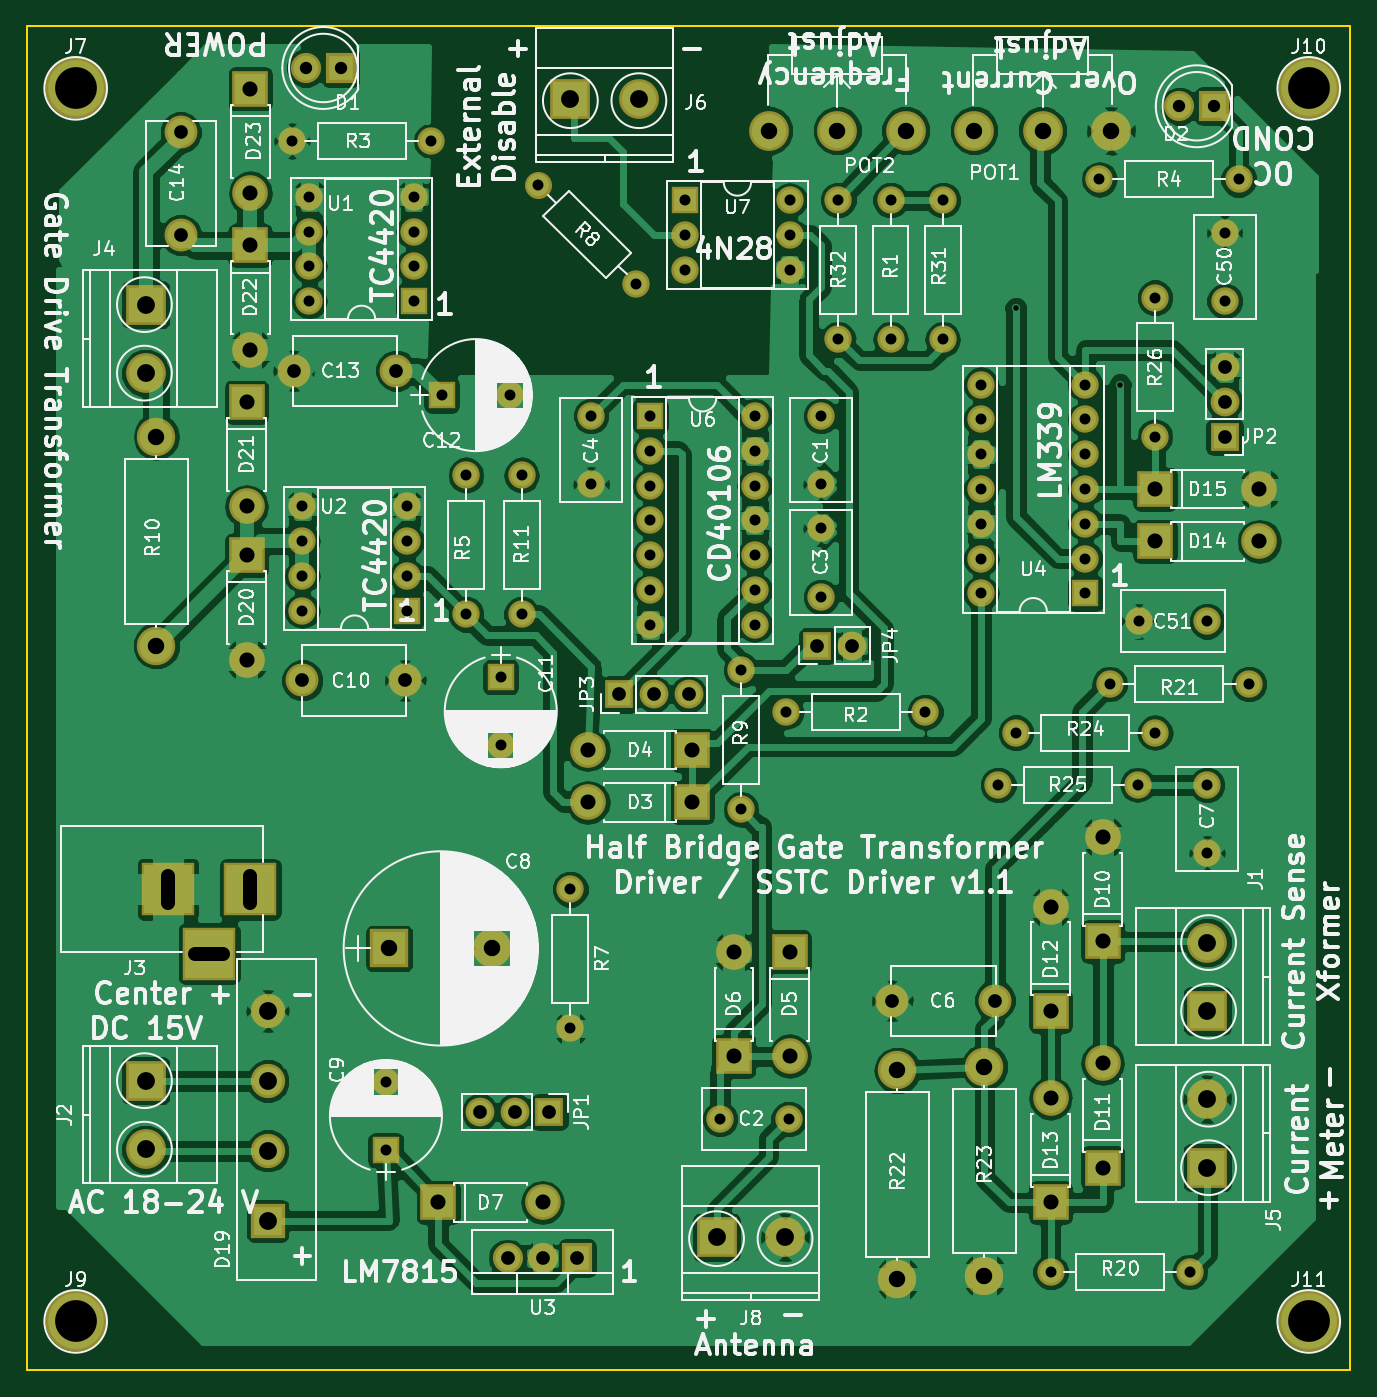
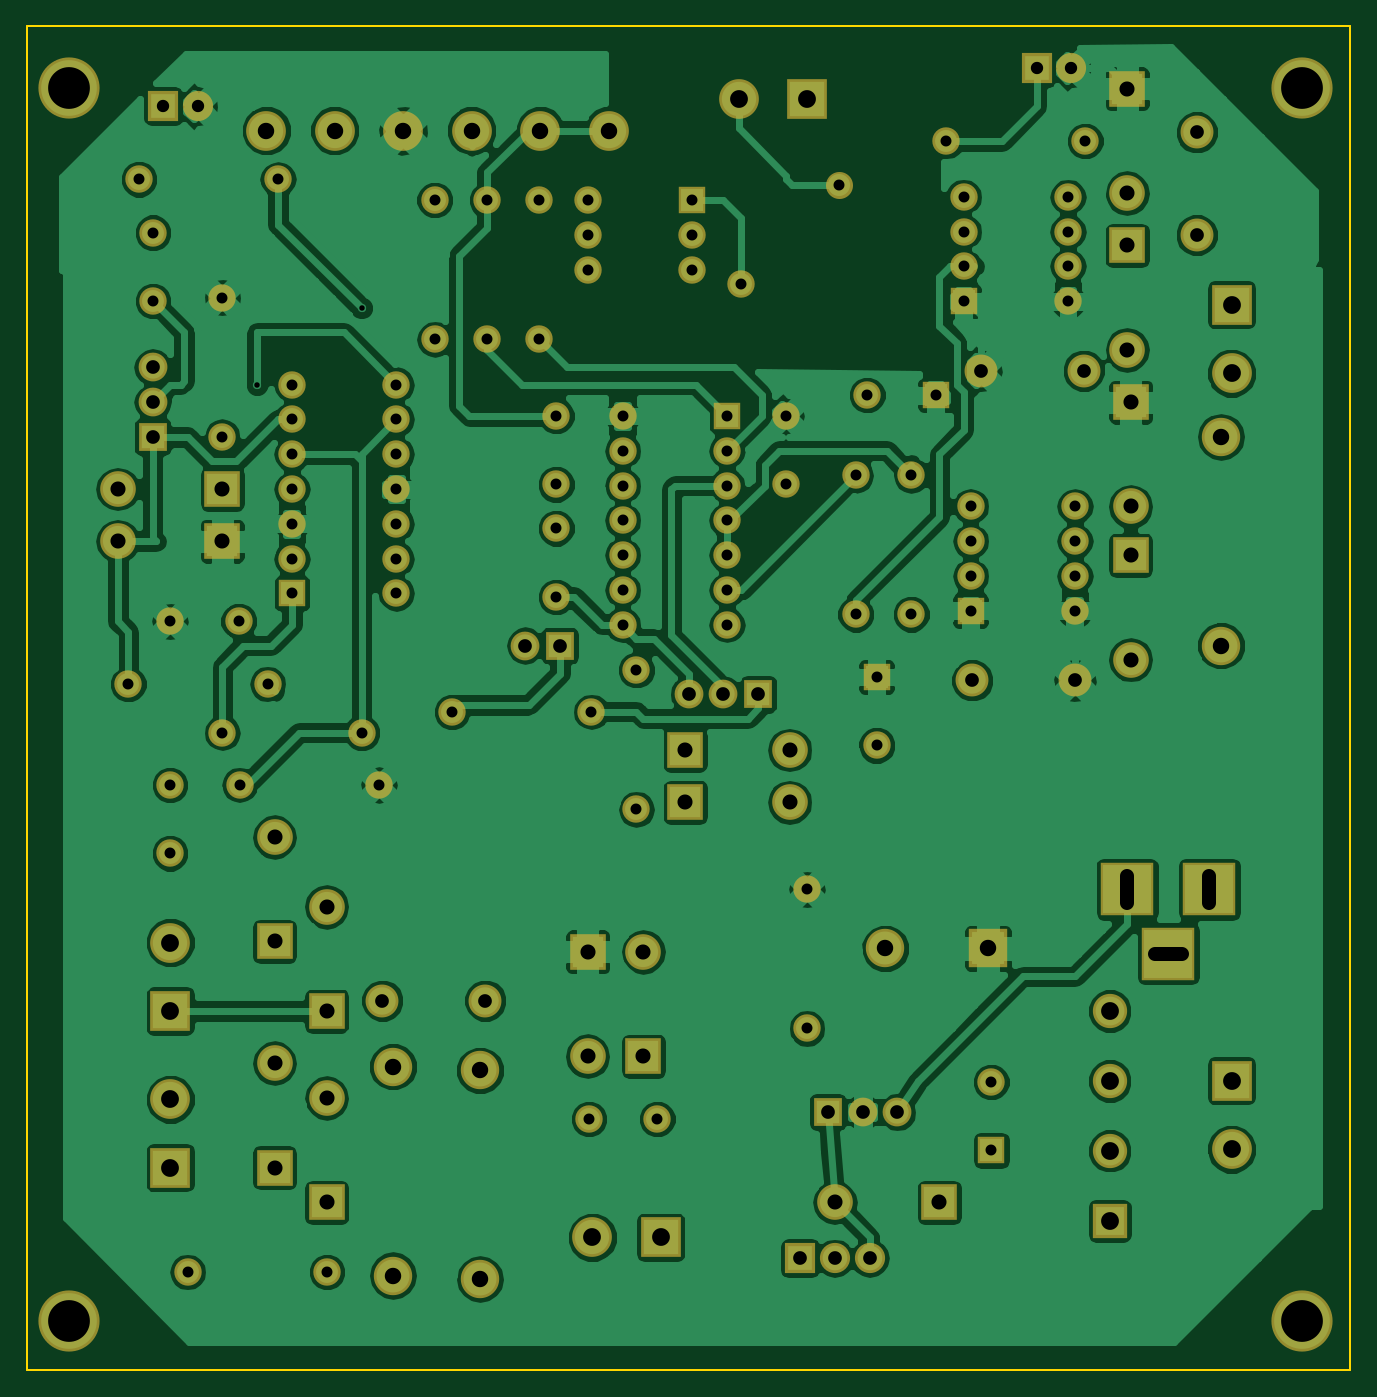
Circuit board: 8 layer files. Board 96.5 x 98.0 mm.
- bottom_copper: half-bridge-B.Cu.gbr (185793 bytes)
- bottom_mask: half-bridge-B.Mask.gbr (6252 bytes)
- bottom_silk: half-bridge-B.SilkS.gbr (265 bytes)
- outline: half-bridge-Edge.Cuts.gbr (489 bytes)
- top_copper: half-bridge-F.Cu.gbr (201282 bytes)
- top_mask: half-bridge-F.Mask.gbr (6252 bytes)
- top_silk: half-bridge-F.SilkS.gbr (174004 bytes)
- drill: half-bridge.drl (3554 bytes)

=== bottom_copper: half-bridge-B.Cu.gbr (185793 bytes, source omitted) ===
=== bottom_mask: half-bridge-B.Mask.gbr ===
G04 #@! TF.FileFunction,Soldermask,Bot*
%FSLAX46Y46*%
G04 Gerber Fmt 4.6, Leading zero omitted, Abs format (unit mm)*
G04 Created by KiCad (PCBNEW 4.0.7) date 02/19/18 21:13:59*
%MOMM*%
%LPD*%
G01*
G04 APERTURE LIST*
%ADD10C,0.100000*%
%ADD11C,2.000000*%
%ADD12O,2.000000X2.000000*%
%ADD13R,2.000000X2.000000*%
%ADD14R,2.900000X2.900000*%
%ADD15C,2.900000*%
%ADD16R,2.800000X2.800000*%
%ADD17C,2.800000*%
%ADD18R,2.600000X2.600000*%
%ADD19O,2.600000X2.600000*%
%ADD20R,2.500000X2.500000*%
%ADD21C,2.500000*%
%ADD22R,3.900000X3.900000*%
%ADD23R,2.100000X2.100000*%
%ADD24O,2.100000X2.100000*%
%ADD25R,2.200000X2.200000*%
%ADD26O,2.200000X2.200000*%
%ADD27C,2.400000*%
%ADD28C,2.200000*%
%ADD29C,2.000000*%
%ADD30C,4.464000*%
%ADD31O,2.800000X2.800000*%
G04 APERTURE END LIST*
D10*
D11*
X135636000Y-93472000D03*
D12*
X125476000Y-93472000D03*
D11*
X82550000Y-88392000D03*
D12*
X82550000Y-78232000D03*
D13*
X94488000Y-58166000D03*
D12*
X102108000Y-63246000D03*
X94488000Y-60706000D03*
X102108000Y-60706000D03*
X94488000Y-63246000D03*
X102108000Y-58166000D03*
D14*
X96774000Y-133858000D03*
D15*
X101774000Y-133858000D03*
D16*
X72898000Y-112776000D03*
D17*
X80398000Y-112776000D03*
D13*
X74676000Y-65532000D03*
D12*
X67056000Y-57912000D03*
X74676000Y-62992000D03*
X67056000Y-60452000D03*
X74676000Y-60452000D03*
X67056000Y-62992000D03*
X74676000Y-57912000D03*
X67056000Y-65532000D03*
D13*
X74168000Y-88138000D03*
D12*
X66548000Y-80518000D03*
X74168000Y-85598000D03*
X66548000Y-83058000D03*
X74168000Y-83058000D03*
X66548000Y-85598000D03*
X74168000Y-80518000D03*
X66548000Y-88138000D03*
D11*
X104394000Y-73914000D03*
X104394000Y-78914000D03*
X132588000Y-100838000D03*
X132588000Y-105838000D03*
D18*
X124968000Y-112268000D03*
D19*
X124968000Y-104648000D03*
D18*
X124968000Y-128778000D03*
D19*
X124968000Y-121158000D03*
D18*
X121158000Y-117348000D03*
D19*
X121158000Y-109728000D03*
D18*
X121158000Y-131318000D03*
D19*
X121158000Y-123698000D03*
D18*
X128778000Y-83058000D03*
D19*
X136398000Y-83058000D03*
D18*
X128778000Y-79248000D03*
D19*
X136398000Y-79248000D03*
D20*
X64008000Y-132648000D03*
D21*
X64008000Y-127548000D03*
X64008000Y-117348000D03*
X64008000Y-122448000D03*
D18*
X62484000Y-84074000D03*
D19*
X62484000Y-91694000D03*
D18*
X62484000Y-72898000D03*
D19*
X62484000Y-80518000D03*
D18*
X62738000Y-61468000D03*
D19*
X62738000Y-69088000D03*
D18*
X62738000Y-50038000D03*
D19*
X62738000Y-57658000D03*
D14*
X132588000Y-117348000D03*
D15*
X132588000Y-112348000D03*
D14*
X55118000Y-122428000D03*
D15*
X55118000Y-127428000D03*
D14*
X55118000Y-65786000D03*
D15*
X55118000Y-70786000D03*
D14*
X132588000Y-128778000D03*
D15*
X132588000Y-123778000D03*
X120570000Y-53086000D03*
X125570000Y-53086000D03*
X115570000Y-53086000D03*
X105584000Y-53086000D03*
X110584000Y-53086000D03*
X100584000Y-53086000D03*
D11*
X121158000Y-136398000D03*
D12*
X131318000Y-136398000D03*
D11*
X118618000Y-97028000D03*
D12*
X128778000Y-97028000D03*
D11*
X117348000Y-100838000D03*
D12*
X127508000Y-100838000D03*
D11*
X128778000Y-65278000D03*
D12*
X128778000Y-75438000D03*
D11*
X113284000Y-58166000D03*
D12*
X113284000Y-68326000D03*
D11*
X105664000Y-58166000D03*
D12*
X105664000Y-68326000D03*
D22*
X62738000Y-108458000D03*
X56738000Y-108458000D03*
X59738000Y-113158000D03*
D23*
X84582000Y-124714000D03*
D24*
X82042000Y-124714000D03*
X79502000Y-124714000D03*
D13*
X123698000Y-86868000D03*
D12*
X116078000Y-71628000D03*
X123698000Y-84328000D03*
X116078000Y-74168000D03*
X123698000Y-81788000D03*
X116078000Y-76708000D03*
X123698000Y-79248000D03*
X116078000Y-79248000D03*
X123698000Y-76708000D03*
X116078000Y-81788000D03*
X123698000Y-74168000D03*
X116078000Y-84328000D03*
X123698000Y-71628000D03*
X116078000Y-86868000D03*
D25*
X86614000Y-135382000D03*
D26*
X84074000Y-135382000D03*
X81534000Y-135382000D03*
D27*
X57658000Y-60706000D03*
X57658000Y-53206000D03*
D25*
X69342000Y-48514000D03*
D28*
X66802000Y-48514000D03*
D25*
X133096000Y-51308000D03*
D28*
X130556000Y-51308000D03*
D11*
X65786000Y-53848000D03*
D12*
X75946000Y-53848000D03*
D11*
X134874000Y-56642000D03*
D12*
X124714000Y-56642000D03*
D23*
X133858000Y-75438000D03*
D24*
X133858000Y-72898000D03*
X133858000Y-70358000D03*
D14*
X86106000Y-50800000D03*
D15*
X91106000Y-50800000D03*
D11*
X78486000Y-88392000D03*
D12*
X78486000Y-78232000D03*
D11*
X86106000Y-108458000D03*
D12*
X86106000Y-118618000D03*
D13*
X72644000Y-127508000D03*
D11*
X72644000Y-122508000D03*
D13*
X81026000Y-92964000D03*
D11*
X81026000Y-97964000D03*
D13*
X76708000Y-72390000D03*
D11*
X81708000Y-72390000D03*
X97028000Y-125222000D03*
X102028000Y-125222000D03*
D18*
X102108000Y-113030000D03*
D19*
X102108000Y-120650000D03*
D18*
X98044000Y-120650000D03*
D19*
X98044000Y-113030000D03*
D23*
X89662000Y-94234000D03*
D24*
X92202000Y-94234000D03*
X94742000Y-94234000D03*
D11*
X90932000Y-64262000D03*
D29*
X83747795Y-57077795D02*
X83747795Y-57077795D01*
D11*
X98552000Y-92456000D03*
D12*
X98552000Y-102616000D03*
D13*
X91948000Y-73914000D03*
D12*
X99568000Y-89154000D03*
X91948000Y-76454000D03*
X99568000Y-86614000D03*
X91948000Y-78994000D03*
X99568000Y-84074000D03*
X91948000Y-81534000D03*
X99568000Y-81534000D03*
X91948000Y-84074000D03*
X99568000Y-78994000D03*
X91948000Y-86614000D03*
X99568000Y-76454000D03*
X91948000Y-89154000D03*
X99568000Y-73914000D03*
D11*
X133858000Y-65532000D03*
X133858000Y-60532000D03*
X87630000Y-73914000D03*
X87630000Y-78914000D03*
D18*
X94996000Y-102108000D03*
D19*
X87376000Y-102108000D03*
D18*
X94996000Y-98298000D03*
D19*
X87376000Y-98298000D03*
D11*
X104394000Y-87122000D03*
X104394000Y-82122000D03*
D30*
X50000000Y-50000000D03*
X50000000Y-140000000D03*
X140000000Y-50000000D03*
X140000000Y-140000000D03*
D11*
X132588000Y-88900000D03*
X127588000Y-88900000D03*
D18*
X76454000Y-131318000D03*
D19*
X84074000Y-131318000D03*
D23*
X104140000Y-90678000D03*
D24*
X106680000Y-90678000D03*
D11*
X109474000Y-58166000D03*
D12*
X109474000Y-68326000D03*
D27*
X66548000Y-93218000D03*
X74048000Y-93218000D03*
X73406000Y-70612000D03*
X65906000Y-70612000D03*
D17*
X55880000Y-90678000D03*
D31*
X55880000Y-75438000D03*
D17*
X109982000Y-121666000D03*
D31*
X109982000Y-136906000D03*
D17*
X116332000Y-121412000D03*
D31*
X116332000Y-136652000D03*
D27*
X117094000Y-116586000D03*
X109594000Y-116586000D03*
D11*
X112014000Y-95504000D03*
D12*
X101854000Y-95504000D03*
M02*

=== bottom_silk: half-bridge-B.SilkS.gbr ===
G04 #@! TF.FileFunction,Legend,Bot*
%FSLAX46Y46*%
G04 Gerber Fmt 4.6, Leading zero omitted, Abs format (unit mm)*
G04 Created by KiCad (PCBNEW 4.0.7) date 02/19/18 21:13:59*
%MOMM*%
%LPD*%
G01*
G04 APERTURE LIST*
%ADD10C,0.100000*%
G04 APERTURE END LIST*
D10*
M02*

=== outline: half-bridge-Edge.Cuts.gbr ===
G04 #@! TF.FileFunction,Profile,NP*
%FSLAX46Y46*%
G04 Gerber Fmt 4.6, Leading zero omitted, Abs format (unit mm)*
G04 Created by KiCad (PCBNEW 4.0.7) date 02/19/18 21:13:59*
%MOMM*%
%LPD*%
G01*
G04 APERTURE LIST*
%ADD10C,0.100000*%
%ADD11C,0.150000*%
G04 APERTURE END LIST*
D10*
D11*
X46482000Y-143510000D02*
X46482000Y-45466000D01*
X143002000Y-143510000D02*
X46482000Y-143510000D01*
X143002000Y-45466000D02*
X143002000Y-143510000D01*
X46482000Y-45466000D02*
X143002000Y-45466000D01*
M02*

=== top_copper: half-bridge-F.Cu.gbr (201282 bytes, source omitted) ===
=== top_mask: half-bridge-F.Mask.gbr ===
G04 #@! TF.FileFunction,Soldermask,Top*
%FSLAX46Y46*%
G04 Gerber Fmt 4.6, Leading zero omitted, Abs format (unit mm)*
G04 Created by KiCad (PCBNEW 4.0.7) date 02/19/18 21:13:59*
%MOMM*%
%LPD*%
G01*
G04 APERTURE LIST*
%ADD10C,0.100000*%
%ADD11C,2.000000*%
%ADD12O,2.000000X2.000000*%
%ADD13R,2.000000X2.000000*%
%ADD14R,2.900000X2.900000*%
%ADD15C,2.900000*%
%ADD16R,2.800000X2.800000*%
%ADD17C,2.800000*%
%ADD18R,2.600000X2.600000*%
%ADD19O,2.600000X2.600000*%
%ADD20R,2.500000X2.500000*%
%ADD21C,2.500000*%
%ADD22R,3.900000X3.900000*%
%ADD23R,2.100000X2.100000*%
%ADD24O,2.100000X2.100000*%
%ADD25R,2.200000X2.200000*%
%ADD26O,2.200000X2.200000*%
%ADD27C,2.400000*%
%ADD28C,2.200000*%
%ADD29C,2.000000*%
%ADD30C,4.464000*%
%ADD31O,2.800000X2.800000*%
G04 APERTURE END LIST*
D10*
D11*
X135636000Y-93472000D03*
D12*
X125476000Y-93472000D03*
D11*
X82550000Y-88392000D03*
D12*
X82550000Y-78232000D03*
D13*
X94488000Y-58166000D03*
D12*
X102108000Y-63246000D03*
X94488000Y-60706000D03*
X102108000Y-60706000D03*
X94488000Y-63246000D03*
X102108000Y-58166000D03*
D14*
X96774000Y-133858000D03*
D15*
X101774000Y-133858000D03*
D16*
X72898000Y-112776000D03*
D17*
X80398000Y-112776000D03*
D13*
X74676000Y-65532000D03*
D12*
X67056000Y-57912000D03*
X74676000Y-62992000D03*
X67056000Y-60452000D03*
X74676000Y-60452000D03*
X67056000Y-62992000D03*
X74676000Y-57912000D03*
X67056000Y-65532000D03*
D13*
X74168000Y-88138000D03*
D12*
X66548000Y-80518000D03*
X74168000Y-85598000D03*
X66548000Y-83058000D03*
X74168000Y-83058000D03*
X66548000Y-85598000D03*
X74168000Y-80518000D03*
X66548000Y-88138000D03*
D11*
X104394000Y-73914000D03*
X104394000Y-78914000D03*
X132588000Y-100838000D03*
X132588000Y-105838000D03*
D18*
X124968000Y-112268000D03*
D19*
X124968000Y-104648000D03*
D18*
X124968000Y-128778000D03*
D19*
X124968000Y-121158000D03*
D18*
X121158000Y-117348000D03*
D19*
X121158000Y-109728000D03*
D18*
X121158000Y-131318000D03*
D19*
X121158000Y-123698000D03*
D18*
X128778000Y-83058000D03*
D19*
X136398000Y-83058000D03*
D18*
X128778000Y-79248000D03*
D19*
X136398000Y-79248000D03*
D20*
X64008000Y-132648000D03*
D21*
X64008000Y-127548000D03*
X64008000Y-117348000D03*
X64008000Y-122448000D03*
D18*
X62484000Y-84074000D03*
D19*
X62484000Y-91694000D03*
D18*
X62484000Y-72898000D03*
D19*
X62484000Y-80518000D03*
D18*
X62738000Y-61468000D03*
D19*
X62738000Y-69088000D03*
D18*
X62738000Y-50038000D03*
D19*
X62738000Y-57658000D03*
D14*
X132588000Y-117348000D03*
D15*
X132588000Y-112348000D03*
D14*
X55118000Y-122428000D03*
D15*
X55118000Y-127428000D03*
D14*
X55118000Y-65786000D03*
D15*
X55118000Y-70786000D03*
D14*
X132588000Y-128778000D03*
D15*
X132588000Y-123778000D03*
X120570000Y-53086000D03*
X125570000Y-53086000D03*
X115570000Y-53086000D03*
X105584000Y-53086000D03*
X110584000Y-53086000D03*
X100584000Y-53086000D03*
D11*
X121158000Y-136398000D03*
D12*
X131318000Y-136398000D03*
D11*
X118618000Y-97028000D03*
D12*
X128778000Y-97028000D03*
D11*
X117348000Y-100838000D03*
D12*
X127508000Y-100838000D03*
D11*
X128778000Y-65278000D03*
D12*
X128778000Y-75438000D03*
D11*
X113284000Y-58166000D03*
D12*
X113284000Y-68326000D03*
D11*
X105664000Y-58166000D03*
D12*
X105664000Y-68326000D03*
D22*
X62738000Y-108458000D03*
X56738000Y-108458000D03*
X59738000Y-113158000D03*
D23*
X84582000Y-124714000D03*
D24*
X82042000Y-124714000D03*
X79502000Y-124714000D03*
D13*
X123698000Y-86868000D03*
D12*
X116078000Y-71628000D03*
X123698000Y-84328000D03*
X116078000Y-74168000D03*
X123698000Y-81788000D03*
X116078000Y-76708000D03*
X123698000Y-79248000D03*
X116078000Y-79248000D03*
X123698000Y-76708000D03*
X116078000Y-81788000D03*
X123698000Y-74168000D03*
X116078000Y-84328000D03*
X123698000Y-71628000D03*
X116078000Y-86868000D03*
D25*
X86614000Y-135382000D03*
D26*
X84074000Y-135382000D03*
X81534000Y-135382000D03*
D27*
X57658000Y-60706000D03*
X57658000Y-53206000D03*
D25*
X69342000Y-48514000D03*
D28*
X66802000Y-48514000D03*
D25*
X133096000Y-51308000D03*
D28*
X130556000Y-51308000D03*
D11*
X65786000Y-53848000D03*
D12*
X75946000Y-53848000D03*
D11*
X134874000Y-56642000D03*
D12*
X124714000Y-56642000D03*
D23*
X133858000Y-75438000D03*
D24*
X133858000Y-72898000D03*
X133858000Y-70358000D03*
D14*
X86106000Y-50800000D03*
D15*
X91106000Y-50800000D03*
D11*
X78486000Y-88392000D03*
D12*
X78486000Y-78232000D03*
D11*
X86106000Y-108458000D03*
D12*
X86106000Y-118618000D03*
D13*
X72644000Y-127508000D03*
D11*
X72644000Y-122508000D03*
D13*
X81026000Y-92964000D03*
D11*
X81026000Y-97964000D03*
D13*
X76708000Y-72390000D03*
D11*
X81708000Y-72390000D03*
X97028000Y-125222000D03*
X102028000Y-125222000D03*
D18*
X102108000Y-113030000D03*
D19*
X102108000Y-120650000D03*
D18*
X98044000Y-120650000D03*
D19*
X98044000Y-113030000D03*
D23*
X89662000Y-94234000D03*
D24*
X92202000Y-94234000D03*
X94742000Y-94234000D03*
D11*
X90932000Y-64262000D03*
D29*
X83747795Y-57077795D02*
X83747795Y-57077795D01*
D11*
X98552000Y-92456000D03*
D12*
X98552000Y-102616000D03*
D13*
X91948000Y-73914000D03*
D12*
X99568000Y-89154000D03*
X91948000Y-76454000D03*
X99568000Y-86614000D03*
X91948000Y-78994000D03*
X99568000Y-84074000D03*
X91948000Y-81534000D03*
X99568000Y-81534000D03*
X91948000Y-84074000D03*
X99568000Y-78994000D03*
X91948000Y-86614000D03*
X99568000Y-76454000D03*
X91948000Y-89154000D03*
X99568000Y-73914000D03*
D11*
X133858000Y-65532000D03*
X133858000Y-60532000D03*
X87630000Y-73914000D03*
X87630000Y-78914000D03*
D18*
X94996000Y-102108000D03*
D19*
X87376000Y-102108000D03*
D18*
X94996000Y-98298000D03*
D19*
X87376000Y-98298000D03*
D11*
X104394000Y-87122000D03*
X104394000Y-82122000D03*
D30*
X50000000Y-50000000D03*
X50000000Y-140000000D03*
X140000000Y-50000000D03*
X140000000Y-140000000D03*
D11*
X132588000Y-88900000D03*
X127588000Y-88900000D03*
D18*
X76454000Y-131318000D03*
D19*
X84074000Y-131318000D03*
D23*
X104140000Y-90678000D03*
D24*
X106680000Y-90678000D03*
D11*
X109474000Y-58166000D03*
D12*
X109474000Y-68326000D03*
D27*
X66548000Y-93218000D03*
X74048000Y-93218000D03*
X73406000Y-70612000D03*
X65906000Y-70612000D03*
D17*
X55880000Y-90678000D03*
D31*
X55880000Y-75438000D03*
D17*
X109982000Y-121666000D03*
D31*
X109982000Y-136906000D03*
D17*
X116332000Y-121412000D03*
D31*
X116332000Y-136652000D03*
D27*
X117094000Y-116586000D03*
X109594000Y-116586000D03*
D11*
X112014000Y-95504000D03*
D12*
X101854000Y-95504000D03*
M02*

=== top_silk: half-bridge-F.SilkS.gbr (174004 bytes, source omitted) ===
=== drill: half-bridge.drl ===
M48
;DRILL file {KiCad 4.0.7} date 02/19/18 21:14:01
;FORMAT={-:-/ absolute / metric / decimal}
FMAT,2
METRIC,TZ
T1C0.400
T2C0.800
T3C0.900
T4C1.000
T5C1.100
T6C1.200
T7C1.300
T8C3.048
%
G90
G05
M71
T1
X118.618Y-66.04
X126.238Y-71.628
T2
X65.786Y-53.848
X66.548Y-80.518
X66.548Y-83.058
X66.548Y-85.598
X66.548Y-88.138
X67.056Y-57.912
X67.056Y-60.452
X67.056Y-62.992
X67.056Y-65.532
X72.644Y-122.508
X72.644Y-127.508
X74.168Y-80.518
X74.168Y-83.058
X74.168Y-85.598
X74.168Y-88.138
X74.676Y-57.912
X74.676Y-60.452
X74.676Y-62.992
X74.676Y-65.532
X75.946Y-53.848
X76.708Y-72.39
X78.486Y-78.232
X78.486Y-88.392
X81.026Y-92.964
X81.026Y-97.964
X81.708Y-72.39
X82.55Y-78.232
X82.55Y-88.392
X83.748Y-57.078
X86.106Y-108.458
X86.106Y-118.618
X87.63Y-73.914
X87.63Y-78.914
X90.932Y-64.262
X91.948Y-73.914
X91.948Y-76.454
X91.948Y-78.994
X91.948Y-81.534
X91.948Y-84.074
X91.948Y-86.614
X91.948Y-89.154
X94.488Y-58.166
X94.488Y-60.706
X94.488Y-63.246
X97.028Y-125.222
X98.552Y-92.456
X98.552Y-102.616
X99.568Y-73.914
X99.568Y-76.454
X99.568Y-78.994
X99.568Y-81.534
X99.568Y-84.074
X99.568Y-86.614
X99.568Y-89.154
X101.854Y-95.504
X102.028Y-125.222
X102.108Y-58.166
X102.108Y-60.706
X102.108Y-63.246
X104.394Y-73.914
X104.394Y-78.914
X104.394Y-82.122
X104.394Y-87.122
X105.664Y-58.166
X105.664Y-68.326
X109.474Y-58.166
X109.474Y-68.326
X112.014Y-95.504
X113.284Y-58.166
X113.284Y-68.326
X116.078Y-71.628
X116.078Y-74.168
X116.078Y-76.708
X116.078Y-79.248
X116.078Y-81.788
X116.078Y-84.328
X116.078Y-86.868
X117.348Y-100.838
X118.618Y-97.028
X121.158Y-136.398
X123.698Y-71.628
X123.698Y-74.168
X123.698Y-76.708
X123.698Y-79.248
X123.698Y-81.788
X123.698Y-84.328
X123.698Y-86.868
X124.714Y-56.642
X125.476Y-93.472
X127.508Y-100.838
X127.588Y-88.9
X128.778Y-65.278
X128.778Y-75.438
X128.778Y-97.028
X131.318Y-136.398
X132.588Y-88.9
X132.588Y-100.838
X132.588Y-105.838
X133.858Y-60.532
X133.858Y-65.532
X134.874Y-56.642
X135.636Y-93.472
T3
X66.802Y-48.514
X69.342Y-48.514
X130.556Y-51.308
X133.096Y-51.308
T4
X57.658Y-53.206
X57.658Y-60.706
X65.906Y-70.612
X66.548Y-93.218
X73.406Y-70.612
X74.048Y-93.218
X79.502Y-124.714
X81.534Y-135.382
X82.042Y-124.714
X84.074Y-135.382
X84.582Y-124.714
X86.614Y-135.382
X89.662Y-94.234
X92.202Y-94.234
X94.742Y-94.234
X104.14Y-90.678
X106.68Y-90.678
X109.594Y-116.586
X117.094Y-116.586
X133.858Y-70.358
X133.858Y-72.898
X133.858Y-75.438
T5
X62.484Y-72.898
X62.484Y-80.518
X62.484Y-84.074
X62.484Y-91.694
X62.738Y-50.038
X62.738Y-57.658
X62.738Y-61.468
X62.738Y-69.088
X76.454Y-131.318
X84.074Y-131.318
X87.376Y-98.298
X87.376Y-102.108
X94.996Y-98.298
X94.996Y-102.108
X98.044Y-113.03
X98.044Y-120.65
X102.108Y-113.03
X102.108Y-120.65
X121.158Y-109.728
X121.158Y-117.348
X121.158Y-123.698
X121.158Y-131.318
X124.968Y-104.648
X124.968Y-112.268
X124.968Y-121.158
X124.968Y-128.778
X128.778Y-79.248
X128.778Y-83.058
X136.398Y-79.248
X136.398Y-83.058
T6
X55.88Y-75.438
X55.88Y-90.678
X72.898Y-112.776
X80.398Y-112.776
X100.584Y-53.086
X105.584Y-53.086
X109.982Y-121.666
X109.982Y-136.906
X110.584Y-53.086
X115.57Y-53.086
X116.332Y-121.412
X116.332Y-136.652
X120.57Y-53.086
X125.57Y-53.086
T7
X55.118Y-65.786
X55.118Y-70.786
X55.118Y-122.428
X55.118Y-127.428
X64.008Y-117.348
X64.008Y-122.448
X64.008Y-127.548
X64.008Y-132.648
X86.106Y-50.8
X91.106Y-50.8
X96.774Y-133.858
X101.774Y-133.858
X132.588Y-112.348
X132.588Y-117.348
X132.588Y-123.778
X132.588Y-128.778
T8
X50.Y-50.
X50.Y-140.
X140.Y-50.
X140.Y-140.
T4
X56.738Y-107.458G85X56.738Y-109.458
G05
X58.738Y-113.158G85X60.738Y-113.158
G05
X62.738Y-107.458G85X62.738Y-109.458
G05
T0
M30

